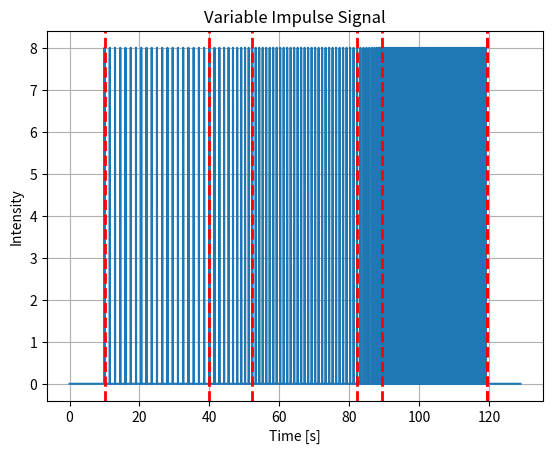
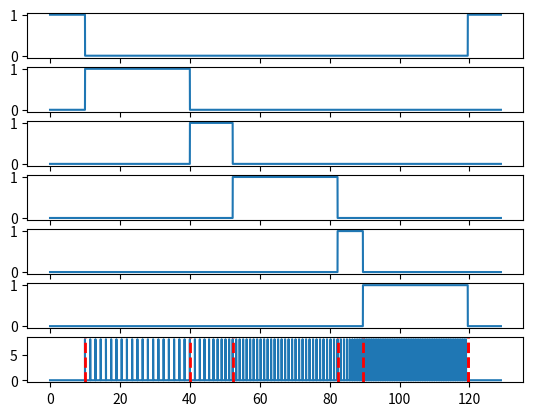

Python code for these plots, in order:
import numpy as np
import matplotlib.pyplot as plt
import os 


dir_signal  = r"D:\GitHub\tactile-sensors\SETUP\sensore-forza\sequences\impulse"
dir_trigger = r"D:\GitHub\tactile-sensors\SETUP\sensore-forza\sequences\impulse\trigger_impulse"

if os.name == 'nt':
            os.system('cls')

def AccPhase(impulse_times, time, start_time, intervals, end_time): 
    for interval in intervals:
        if time >= end_time:  # 30 seconds from the previous end time
            break
        impulse_times.append(time)
        time += interval
    return  time, impulse_times
     
def ConstPhase(impulse_times, time, start_time, interval, end_time): 
    while time < end_time:
        impulse_times.append(time)
        time += interval
    return time, impulse_times
    
def GenerateImpulseTimes():
    impulse_times = []
    trigger_times = [[],  # stop
                     [], [], #rate 1, acc 1
                     [], [], #rate 2, acc 2
                     [], # rate 3
                     []] # stop
    phase_end_times=[]

    # STOP
    current_time = 10
    trigger_times[0] = [0, current_time]
    phase_end_times.append(current_time)

    #print(trigger_times)
    #print(phase_end_times)

    # RATE 1   
    prev_end_time = current_time
    end_time = prev_end_time+30
    interval = 1.5
    current_time, impulse_times = ConstPhase(impulse_times, current_time, prev_end_time, interval, end_time)
    '''while time < end_time:
        impulse_times.append(time)
        time += interval
    phase1_end = time'''
    trigger_times[1] = [float(prev_end_time), float(current_time)]
    phase_end_times.append(float(current_time))
    #print(trigger_times)
    #print(phase_end_times)

    '''# 1ST PHASE
    interval = 1.5
    end_time = 30
    while time < end_time:
        impulse_times.append(time)
        time += interval
    phase1_end = time'''
    
    # ACC 1: reduce interval
    intervals = np.arange(1.45, 1.0-0.05, -0.05)
    prev_end_time = current_time
    current_time, impulse_times = AccPhase(impulse_times, current_time, prev_end_time, intervals, prev_end_time+60)
    ''' for interval in intervals:
        if time >= 60:  # 30 seconds from the previous end time
            break
        impulse_times.append(time)
        time += interval
    phase2_end = time'''
    trigger_times[2] = [float(prev_end_time), float(current_time)]
    phase_end_times.append(float(current_time))
    #print(trigger_times)
    #print(phase_end_times)

    # RATE 2
    prev_end_time = current_time
    end_time = prev_end_time+30
    interval = 1.0
    current_time, impulse_times = ConstPhase(impulse_times, current_time, prev_end_time, interval, end_time)
    '''while time < end_time:
        impulse_times.append(time)
        time += interval
    phase3_end = time'''
    trigger_times[3] = [float(prev_end_time), float(current_time)]
    phase_end_times.append(float(current_time))
    #print(trigger_times)
    #print(phase_end_times)
    
    # ACC 2: reduce interval
    intervals = np.arange(0.95, 0.5-0.05, -0.05)
    prev_end_time = current_time
    current_time, impulse_times = AccPhase(impulse_times, current_time, prev_end_time, intervals, prev_end_time+60)
    '''for interval in intervals:
        if current_time >= end_time+30:  # Another 30 seconds
            break
        impulse_times.append(current_time)
        current_time += interval
    phase4_end = current_time'''
    trigger_times[4] = [float(prev_end_time), float(current_time)]
    phase_end_times.append(float(current_time))
    #print(trigger_times)
    #print(phase_end_times)
    
    # RATE 3
    prev_end_time = current_time
    end_time = prev_end_time+30
    interval = 0.5
    '''while current_time < end_time:
        impulse_times.append(current_time)
        current_time += interval
    phase5_end = current_time'''
    current_time, impulse_times = ConstPhase(impulse_times, current_time, prev_end_time, interval, end_time)
    trigger_times[5] = [float(prev_end_time), float(current_time)]
    phase_end_times.append(float(current_time))
    #print(trigger_times)
    #print(phase_end_times)

    # STOP 
    prev_end_time = current_time
    end_time = prev_end_time+10
    trigger_times[6] = [float(prev_end_time), float(end_time+10)]
    phase_end_times.append(float(current_time))
    print(trigger_times)
    print(phase_end_times)

    
    return impulse_times, trigger_times, phase_end_times

def GenerateImpulse(impulse_times, max_amplitude=8, freq=500):
   
    #time_step = 1/freq
    
    # Create the signal array initialized to 0
    total_duration = int(np.ceil(max(impulse_times))+10)  # Duration based on the latest impulse time
    signal = np.zeros(int(total_duration*freq))  # Initialize signal array with zeros
    
    # Create a time array corresponding to the signal
    time = np.linspace(0, total_duration, len(signal))
    
    # Iterate over each impulse time and set the corresponding signal value
    for impulse_time in impulse_times:
        # Find the index in the signal array corresponding to the impulse time
        index = int(np.round(impulse_time*freq))
        if 0 <= index < len(signal):
            signal[index] = max_amplitude  # Set the impulse value
    
    # Return the time and signal arrays
    return time, signal

# Generate the impulse times and phase end times
impulse_times, trigger_times, phase_end_times = GenerateImpulseTimes()

# Generate the impulse signal
time, generated_signal = GenerateImpulse(impulse_times)


# Generate trigger
trigger_list = [[],  # stop
                [], [], #rate 1, acc 1
                [], [], #rate 2, acc 2
                [] ]# rate 3
                # stop'''

for ind in range(1, len(trigger_list)): 
    mask = (time >= trigger_times[ind][0]) & (time <= trigger_times[ind][1])
    zeros = np.zeros(len(time)) 
    zeros[mask] = 1
    trigger_list[ind] = zeros

mask1 = (time >= trigger_times[0][0]) & (time <= trigger_times[0][1])
mask2 = (time >= trigger_times[6][0]) & (time <= trigger_times[6][1])
mask = mask1+ mask2
zeros = np.zeros(len(time)) 
zeros[mask] = 1
trigger_list[0] = zeros

# Plot the signal to visualize
plt.plot(time, generated_signal)
plt.title("Variable Impulse Signal")
plt.grid(True)
plt.xlabel("Time [s]")
plt.ylabel("Intensity")
# Add red vertical lines to divide the phases
for phase_end_time in phase_end_times:
    plt.axvline(x=phase_end_time, color='red', linestyle='--', linewidth=2)

fig, axs = plt.subplots(7, 1)
for ind_ax, ax in enumerate(axs): 
    if ind_ax < 6:
        ax.plot(time, trigger_list[ind_ax])
        #ax.plot(time, generated_signal)
axs[-1].plot(time, generated_signal)
for phase_end_time in phase_end_times:
    axs[-1].axvline(x=phase_end_time, color='red', linestyle='--', linewidth=2)
plt.show()

def SaveData(save_dir, name, array_to_save):
    if not os.path.exists(save_dir):
        os.makedirs(save_dir)
    np.save(f"{save_dir}\{name}", array_to_save)

SaveData(dir_signal, "impulse_sequence.npy", [time, generated_signal])
SaveData(dir_trigger, "time.npy", time)
SaveData(dir_trigger, "trigger_stop.npy", trigger_list[0])
SaveData(dir_trigger, "trigger_rate_1.npy", trigger_list[1])
SaveData(dir_trigger, "trigger_acc_1.npy", trigger_list[2])
SaveData(dir_trigger, "trigger_rate_2.npy", trigger_list[3])
SaveData(dir_trigger, "trigger_acc_2.npy", trigger_list[4])
SaveData(dir_trigger, "trigger_rate_3.npy", trigger_list[5])
